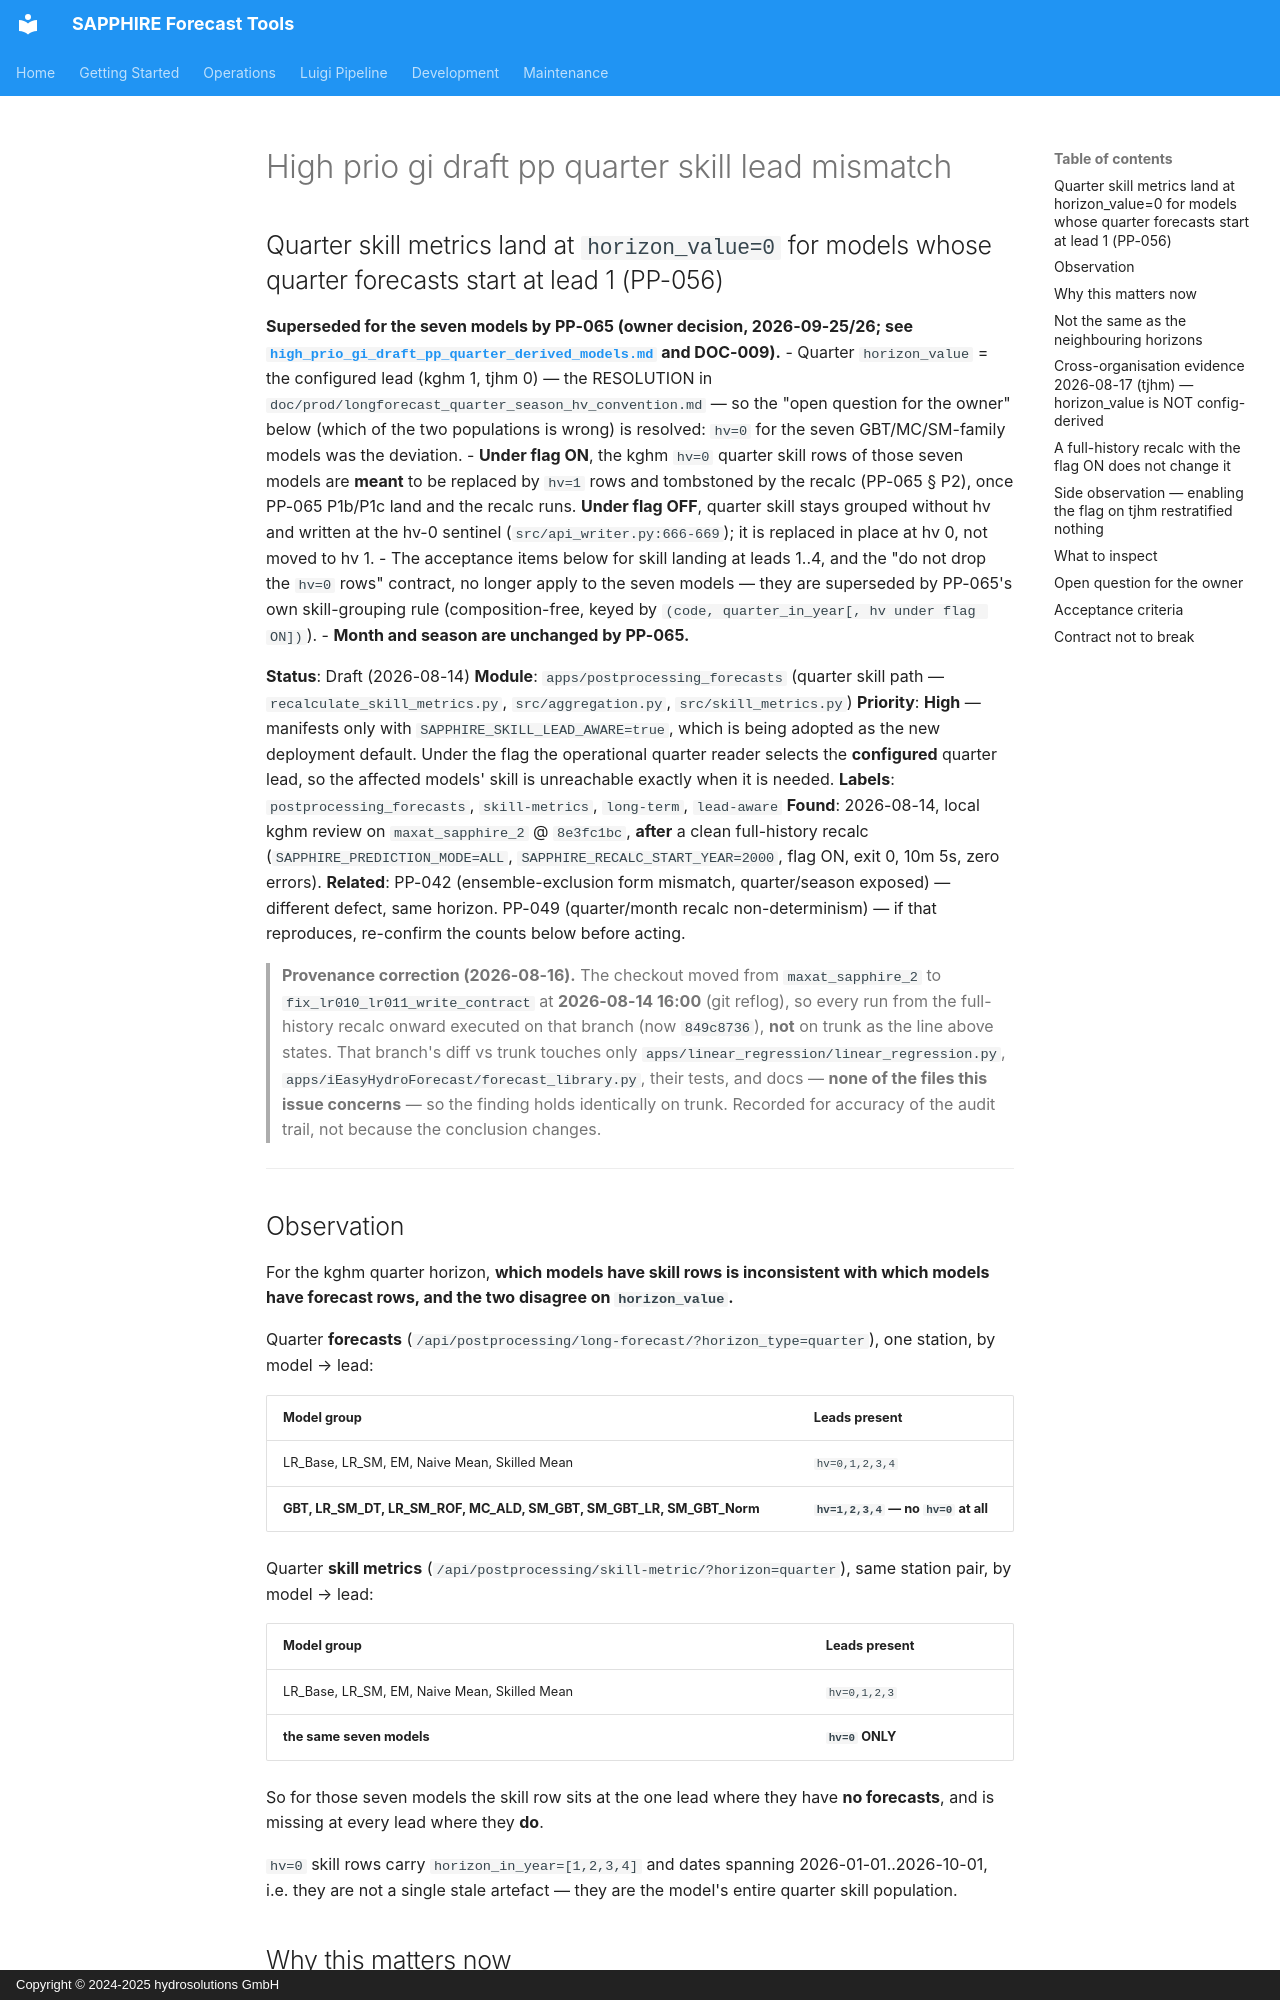

repository: hydrosolutions/SAPPHIRE_Forecast_Tools · page: plans/issues/high_prio_gi_draft_pp_quarter_skill_lead_mismatch/index.html · generator: mkdocs · copyright: Copyright © 2024-2025 hydrosolutions GmbH

## Quarter skill metrics land at `horizon_value=0` for models whose quarter forecasts start at lead 1 (PP-056)

**Superseded for the seven models by PP-065 (owner decision, 2026-09-25/26; see
[`high_prio_gi_draft_pp_quarter_derived_models.md`](high_prio_gi_draft_pp_quarter_derived_models.md)
and DOC-009).**
- Quarter `horizon_value` = the configured lead (kghm 1, tjhm 0) — the RESOLUTION in
  `doc/prod/longforecast_quarter_season_hv_convention.md` — so the "open question for the owner"
  below (which of the two populations is wrong) is resolved: `hv=0` for the seven GBT/MC/SM-family
  models was the deviation.
- **Under flag ON**, the kghm `hv=0` quarter skill rows of those seven models are **meant** to be
  replaced by `hv=1` rows and tombstoned by the recalc (PP-065 § P2), once PP-065 P1b/P1c land and the
  recalc runs. **Under flag OFF**, quarter skill stays grouped without hv and written at the hv-0
  sentinel (`src/api_writer.py:666-669`); it is replaced in place at hv 0, not moved to hv 1.
- The acceptance items below for skill landing at leads 1..4, and the "do not drop the `hv=0` rows"
  contract, no longer apply to the seven models — they are superseded by PP-065's own skill-grouping
  rule (composition-free, keyed by `(code, quarter_in_year[, hv under flag ON])`).
- **Month and season are unchanged by PP-065.**

**Status**: Draft (2026-08-14)
**Module**: `apps/postprocessing_forecasts` (quarter skill path — `recalculate_skill_metrics.py`,
`src/aggregation.py`, `src/skill_metrics.py`)
**Priority**: **High** — manifests only with `SAPPHIRE_SKILL_LEAD_AWARE=true`, which is
being adopted as the new deployment default. Under the flag the operational quarter
reader selects the **configured** quarter lead, so the affected models' skill is
unreachable exactly when it is needed.
**Labels**: `postprocessing_forecasts`, `skill-metrics`, `long-term`, `lead-aware`
**Found**: 2026-08-14, local kghm review on `maxat_sapphire_2` @ `8e3fc1bc`, **after** a
clean full-history recalc (`SAPPHIRE_PREDICTION_MODE=ALL`,
`SAPPHIRE_RECALC_START_YEAR=2000`, flag ON, exit 0, 10m 5s, zero errors).
**Related**: PP-042 (ensemble-exclusion form mismatch, quarter/season exposed) — different
defect, same horizon. PP-049 (quarter/month recalc non-determinism) — if that reproduces,
re-confirm the counts below before acting.

> **Provenance correction (2026-08-16).** The checkout moved from `maxat_sapphire_2` to
> `fix_lr010_lr011_write_contract` at **2026-08-14 16:00** (git reflog), so every run from the
> full-history recalc onward executed on that branch (now `849c8736`), **not** on trunk as the
> line above states. That branch's diff vs trunk touches only
> `apps/linear_regression/linear_regression.py`, `apps/iEasyHydroForecast/forecast_library.py`,
> their tests, and docs — **none of the files this issue concerns** — so the finding holds
> identically on trunk. Recorded for accuracy of the audit trail, not because the conclusion changes.

---
